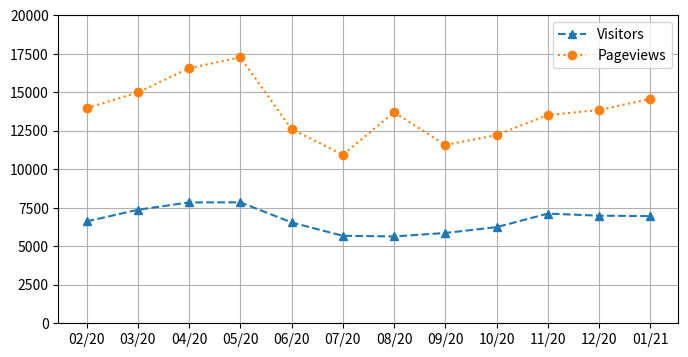

Recreate this plot in Python.
import matplotlib.pyplot as plt

months = ["02/20", "03/20", "04/20", "05/20", "06/20", "07/20",
          "08/20", "09/20", "10/20", "11/20", "12/20", "01/21"]
pageviews = [13968, 14989, 16562, 17272, 12609, 10940, 13701, 11577, 12224, 13520, 13849, 14568]
visitors  = [6611, 7370, 7848, 7855, 6545, 5681, 5639, 5864, 6242, 7121, 6987, 6959]

plt.figure(figsize = (8, 4))
plt.plot(months, visitors, "^--", label = "Visitors")
plt.plot(pageviews, "o:", label = "Pageviews")
plt.grid(True)
plt.ylim(0, 20000)
plt.legend()

plt.show()